Run: headless pygame with SDL's dummy video driver; simulated clock (each Clock.tick advances the game by its frame time, no real sleeping); random seed 0; keys injected as events and as key.get_pressed() state; no mouse input.
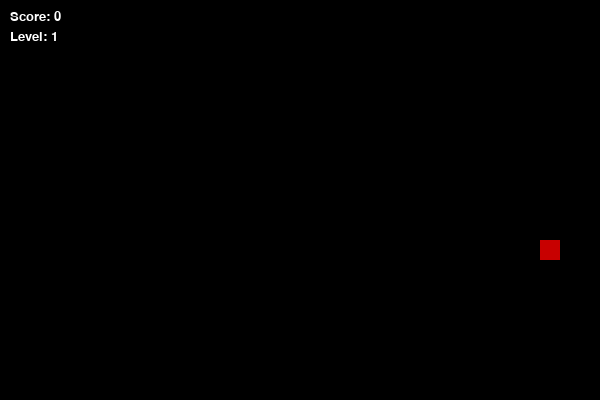
Frame 1 of 1 · flips 1–60 · no input (game ended)

The pygame program that drew these frames:

import pygame
import random

# --- Инициализация ---
pygame.init()

WIDTH, HEIGHT = 600, 400
CELL = 20

screen = pygame.display.set_mode((WIDTH, HEIGHT))
pygame.display.set_caption("Snake")

clock = pygame.time.Clock()

# Цвета
WHITE = (255, 255, 255)
GREEN = (0, 200, 0)
RED = (200, 0, 0)
BLACK = (0, 0, 0)

font = pygame.font.SysFont("Arial", 20)

# --- Начальные параметры ---
snake = [(100, 100)]
direction = (CELL, 0)

food = None

score = 0
level = 1
speed = 10


# --- Генерация еды (НЕ на змее) ---
def generate_food():
    while True:
        x = random.randrange(0, WIDTH, CELL)
        y = random.randrange(0, HEIGHT, CELL)

        # Проверка: еда не на змее
        if (x, y) not in snake:
            return (x, y)


food = generate_food()


# --- Основной цикл ---
running = True
while running:
    screen.fill(BLACK)

    # --- Обработка событий ---
    for event in pygame.event.get():
        if event.type == pygame.QUIT:
            running = False

        if event.type == pygame.KEYDOWN:
            if event.key == pygame.K_UP and direction != (0, CELL):
                direction = (0, -CELL)
            elif event.key == pygame.K_DOWN and direction != (0, -CELL):
                direction = (0, CELL)
            elif event.key == pygame.K_LEFT and direction != (CELL, 0):
                direction = (-CELL, 0)
            elif event.key == pygame.K_RIGHT and direction != (-CELL, 0):
                direction = (CELL, 0)

    # --- Движение змеи ---
    head = (snake[0][0] + direction[0], snake[0][1] + direction[1])
    snake.insert(0, head)

    # --- Проверка столкновения со стеной ---
    if (
        head[0] < 0 or head[0] >= WIDTH or
        head[1] < 0 or head[1] >= HEIGHT
    ):
        print("Game Over: Wall collision")
        running = False

    # --- Проверка столкновения с собой ---
    if head in snake[1:]:
        print("Game Over: Self collision")
        running = False

    # --- Проверка еды ---
    if head == food:
        score += 1

        # --- Повышение уровня ---
        if score % 4 == 0:   # каждые 4 еды
            level += 1
            speed += 2       # увеличение скорости

        food = generate_food()
    else:
        snake.pop()  # если не съели — хвост уменьшается

    # --- Отрисовка змеи ---
    for segment in snake:
        pygame.draw.rect(screen, GREEN, (*segment, CELL, CELL))

    # --- Отрисовка еды ---
    pygame.draw.rect(screen, RED, (*food, CELL, CELL))

    # --- Отображение текста ---
    score_text = font.render(f"Score: {score}", True, WHITE)
    level_text = font.render(f"Level: {level}", True, WHITE)

    screen.blit(score_text, (10, 10))
    screen.blit(level_text, (10, 30))

    pygame.display.flip()

    # --- Скорость игры ---
    clock.tick(speed)

pygame.quit()
